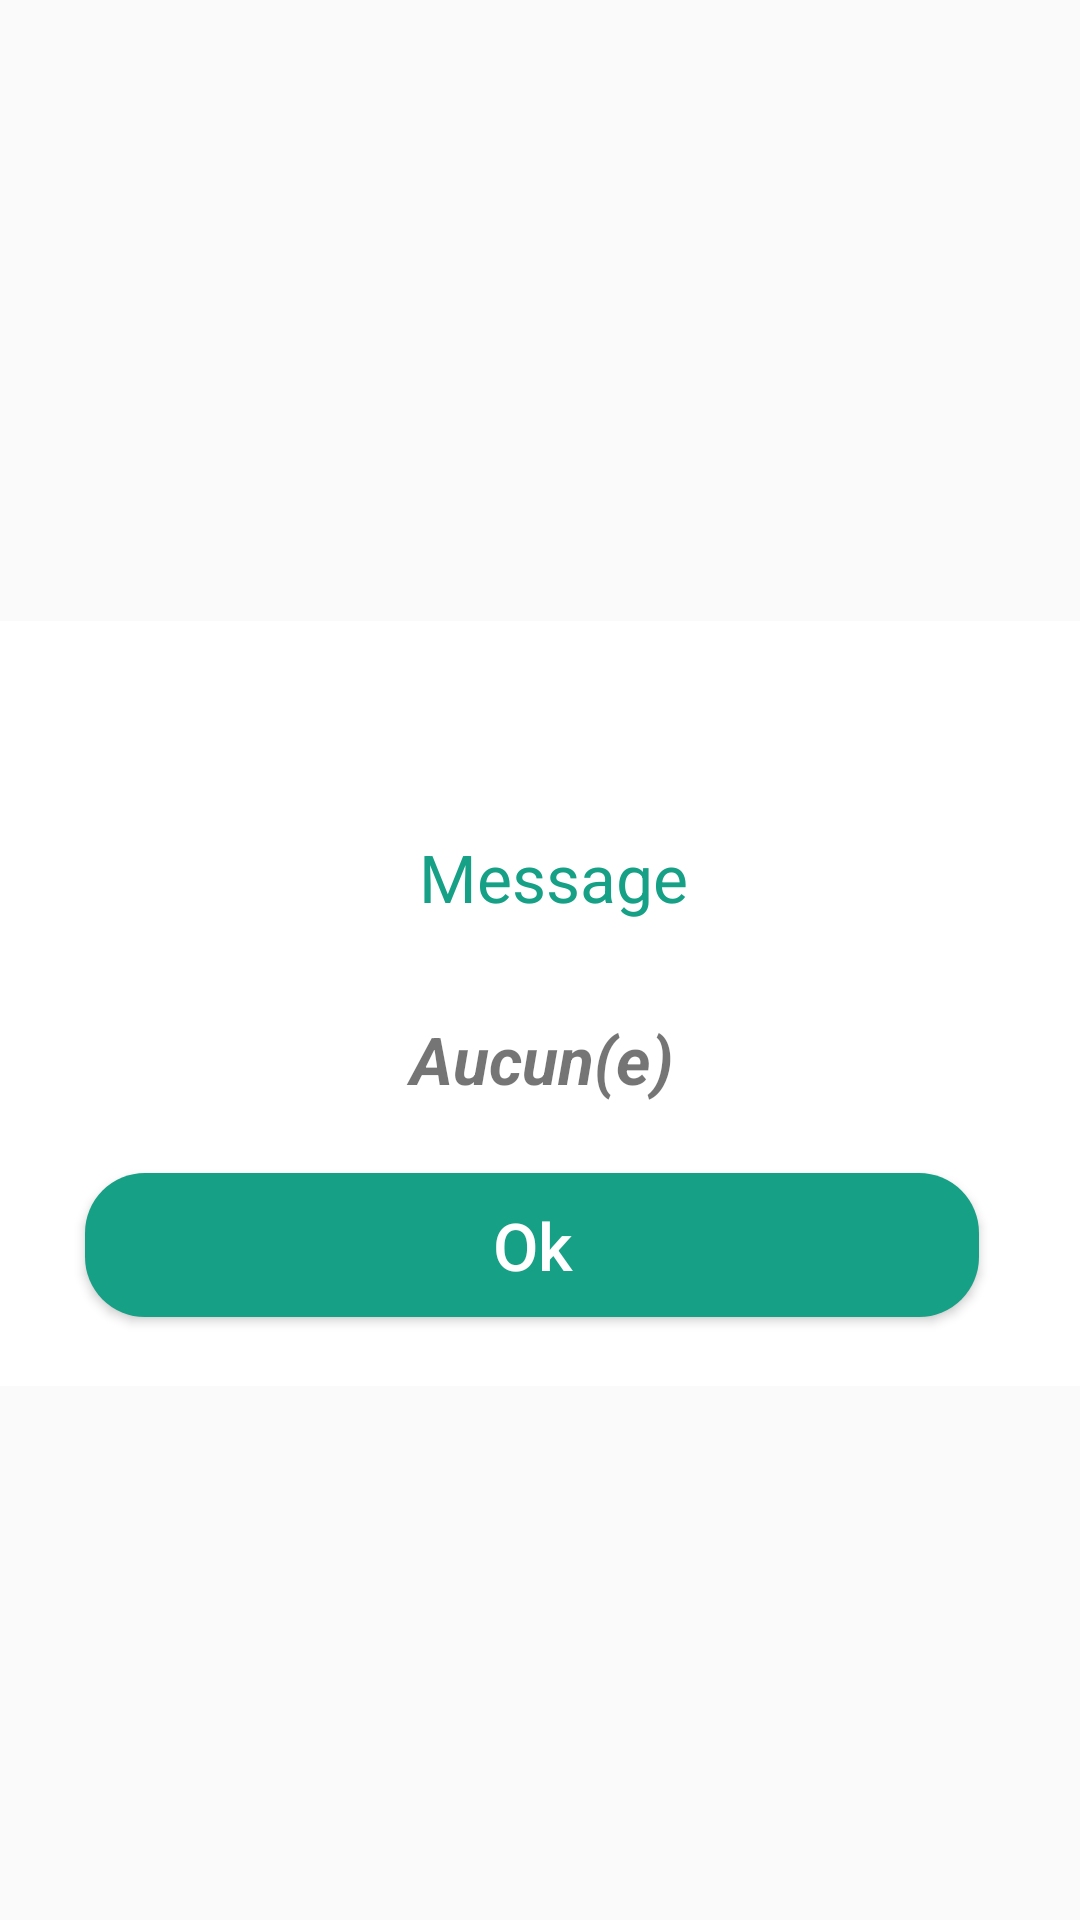

Here is an Android app screen rendered from its layout file. Give the layout XML and the strings, colors and styles it references.
<!-- AndroidManifest.xml: application theme AppTheme -->
<!-- res/layout/ok_dialog_layout.xml -->
<?xml version="1.0" encoding="utf-8"?>

<android.support.constraint.ConstraintLayout
    android:id="@+id/parent"
    xmlns:android="http://schemas.android.com/apk/res/android"
    xmlns:app="http://schemas.android.com/apk/res-auto"
    xmlns:tools="http://schemas.android.com/tools"
    android:layout_width="match_parent"
    android:layout_height="match_parent"
    android:layout_gravity="center"
    android:gravity="center">

    <RelativeLayout
        android:id="@+id/dialog"
        android:layout_width="400dp"
        android:layout_height="255dp"
        android:background="@drawable/rounded_layout"
        android:gravity="center"
        app:layout_constraintBottom_toBottomOf="parent"
        app:layout_constraintEnd_toEndOf="parent"
        app:layout_constraintStart_toStartOf="parent"
        app:layout_constraintTop_toTopOf="parent"
        app:layout_constraintVertical_bias="0.538">

        <Button
            android:id="@+id/confirmer_dialog"
            android:layout_width="300dp"
            android:layout_height="wrap_content"
            android:layout_alignParentEnd="true"

            android:layout_alignParentBottom="true"
            android:layout_marginStart="48dp"
            android:layout_marginEnd="54dp"
            android:layout_marginBottom="-100dp"
            android:background="@drawable/rounded_button_green"
            android:text="@string/ok"
            android:textAllCaps="false"
            android:textColor="@color/white"
            android:textSize="22sp" />

        <TextView
            android:id="@+id/value"
            android:layout_width="match_parent"
            android:layout_height="50dp"
            android:layout_above="@+id/confirmer_dialog"
            android:layout_marginBottom="13dp"
            android:gravity="center"
            android:text="@string/defaut"
            android:textSize="22sp"
            android:textStyle="bold|italic" />

        <TextView
            android:id="@+id/message"
            android:layout_width="wrap_content"
            android:layout_height="wrap_content"
            android:layout_above="@+id/value"
            android:layout_alignParentEnd="true"
            android:layout_marginStart="8dp"
            android:layout_marginEnd="151dp"
            android:layout_marginBottom="21dp"
            android:text="@string/msg"
            android:textColor="@color/green"
            android:textSize="22sp"
            app:layout_constraintBottom_toTopOf="@+id/value"
            app:layout_constraintEnd_toEndOf="parent"
            app:layout_constraintHorizontal_bias="0.523"
            app:layout_constraintStart_toStartOf="parent" />


    </RelativeLayout>

    <ImageView
        android:id="@+id/imageDialog"
        android:layout_width="wrap_content"
        android:layout_height="wrap_content"
        android:layout_marginTop="236dp"
        android:scaleType="fitXY"
        app:layout_constraintBottom_toTopOf="@+id/dialog"
        app:layout_constraintEnd_toEndOf="parent"
        app:layout_constraintStart_toStartOf="parent"
        app:layout_constraintTop_toTopOf="parent"
        app:layout_constraintVertical_bias="0.428"
        app:srcCompat="@drawable/ok" />

</android.support.constraint.ConstraintLayout>
<!-- resources referenced by this layout -->
<resources>
  <color name="green">#16a085</color>
  <color name="white">#ffff</color>
  <!-- drawable ok: png bitmap (drawable, 2759 bytes) -->
  <!-- drawable rounded_button_green (drawable) -->
  <?xml version="1.0" encoding="utf-8"?>
  
  <selector
      xmlns:android="http://schemas.android.com/apk/res/android"
      android:color="@color/green">
      <item>
  
          <shape android:layout_width="wrap_content" android:shape="rectangle">
  
              <corners
  
                  android:radius="20dp"/>
  
              <solid android:color="@color/green"/>
  
          </shape>
  
      </item>
  
  
  </selector>
  <!-- drawable rounded_layout (drawable) -->
  <?xml version="1.0" encoding="utf-8"?>
  
  <selector
      xmlns:android="http://schemas.android.com/apk/res/android"
      android:color="@color/white">
      <item>
  
          <shape android:layout_width="wrap_content" android:shape="rectangle">
  
              <corners
  
                  android:radius="20dp" />
  
              <solid android:color="@color/white" />
  
          </shape>
  
      </item>
  
  
  </selector>
  <string name="defaut">Aucun(e)</string>
  
          //LOGIN ACTIVITY
  <string name="msg">Message</string>
  <string name="ok">Ok</string>
  <style name="AppTheme" parent="Theme.AppCompat.Light.NoActionBar">
  
          
  
          <item name="colorPrimary">@color/colorPrimary</item>
          <item name="colorPrimaryDark">@color/colorPrimaryDark</item>
          <item name="colorAccent">@color/colorAccent</item>
  
      </style>
  <color name="colorPrimary">#008577</color>
  <color name="colorPrimaryDark">#00574B</color>
  <color name="colorAccent">#D81B60</color>
</resources>
